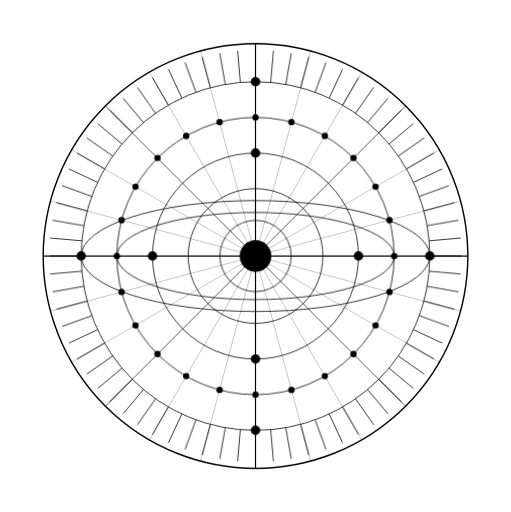
t = 0.00 s
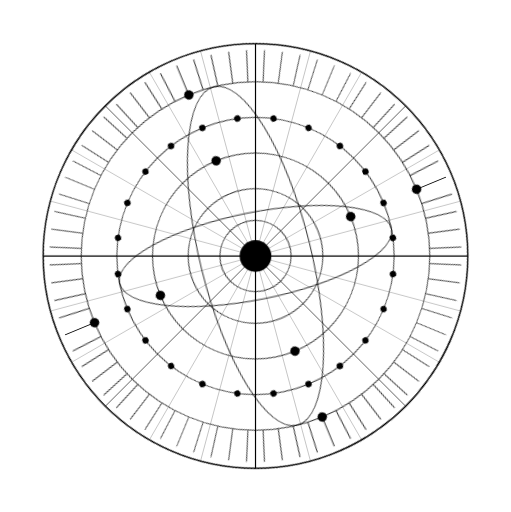
t = 3.75 s
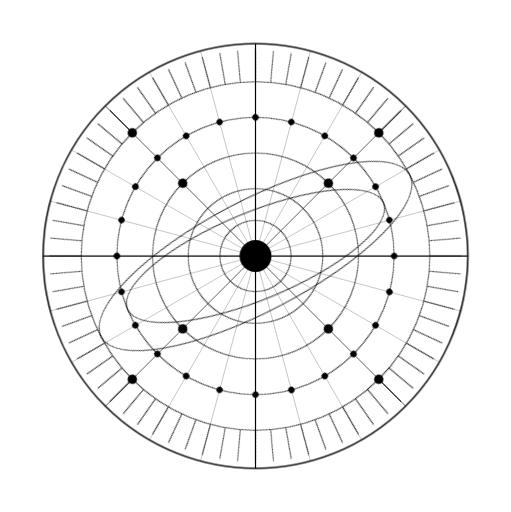
t = 7.50 s

The animated SVG that drew these frames (rendered in a browser with its animation timeline set to each time). Animation: 3 CSS @keyframes rules; frames cover the first 7.50 s, repeats indefinitely.

<svg width="645" height="646" viewBox="0 0 645 646" fill="none" xmlns="http://www.w3.org/2000/svg">

  <defs>
    <style>
      .layer-slow   { transform-origin: 322.5px 323.0px; animation: spin-cw  20s linear infinite; }
      .layer-medium { transform-origin: 322.5px 323.0px; animation: spin-ccw 13s linear infinite; }
      .layer-fast   { transform-origin: 322.5px 323.0px; animation: spin-cw   8s linear infinite; }
      .layer-vslow  { transform-origin: 322.5px 323.0px; animation: spin-ccw 30s linear infinite; }
      .layer-pulse  { transform-origin: 322.5px 323.0px; animation: pulse-scale 4s ease-in-out infinite; }
      .layer-static { }
      @keyframes spin-cw   { from { transform: rotate(0deg);   } to { transform: rotate(360deg);  } }
      @keyframes spin-ccw  { from { transform: rotate(0deg);   } to { transform: rotate(-360deg); } }
      @keyframes pulse-scale { 0%,100% { transform: scale(1); } 50% { transform: scale(1.06); } }
    </style>
  </defs>
<circle class="layer-vslow" cx="322.5" cy="323.0" r="268" stroke="black" stroke-width="1.8" fill="none"/>
<circle class="layer-slow" cx="322.5" cy="323.0" r="220" stroke="black" stroke-width="1" fill="none"/>
<circle class="layer-slow" cx="322.5" cy="323.0" r="175" stroke="black" stroke-width="1" fill="none"/>
<circle class="layer-slow" cx="322.5" cy="323.0" r="130" stroke="black" stroke-width="1" fill="none"/>
<circle class="layer-slow" cx="322.5" cy="323.0" r="85" stroke="black" stroke-width="1" fill="none"/>
<circle class="layer-slow" cx="322.5" cy="323.0" r="45" stroke="black" stroke-width="1" fill="none"/>
<line class="layer-static" x1="322.5" y1="323.0" x2="590.5" y2="323.0" stroke="black" stroke-width="1.5"/>
<line class="layer-static" x1="322.5" y1="323.0" x2="581.4" y2="392.4" stroke="black" stroke-width="0.3"/>
<line class="layer-static" x1="322.5" y1="323.0" x2="554.6" y2="457.0" stroke="black" stroke-width="0.3"/>
<line class="layer-static" x1="322.5" y1="323.0" x2="512.0" y2="512.5" stroke="black" stroke-width="0.8"/>
<line class="layer-static" x1="322.5" y1="323.0" x2="456.5" y2="555.1" stroke="black" stroke-width="0.3"/>
<line class="layer-static" x1="322.5" y1="323.0" x2="391.9" y2="581.9" stroke="black" stroke-width="0.3"/>
<line class="layer-static" x1="322.5" y1="323.0" x2="322.5" y2="591.0" stroke="black" stroke-width="1.5"/>
<line class="layer-static" x1="322.5" y1="323.0" x2="253.1" y2="581.9" stroke="black" stroke-width="0.3"/>
<line class="layer-static" x1="322.5" y1="323.0" x2="188.5" y2="555.1" stroke="black" stroke-width="0.3"/>
<line class="layer-static" x1="322.5" y1="323.0" x2="133.0" y2="512.5" stroke="black" stroke-width="0.8"/>
<line class="layer-static" x1="322.5" y1="323.0" x2="90.4" y2="457.0" stroke="black" stroke-width="0.3"/>
<line class="layer-static" x1="322.5" y1="323.0" x2="63.6" y2="392.4" stroke="black" stroke-width="0.3"/>
<line class="layer-static" x1="322.5" y1="323.0" x2="54.5" y2="323.0" stroke="black" stroke-width="1.5"/>
<line class="layer-static" x1="322.5" y1="323.0" x2="63.6" y2="253.6" stroke="black" stroke-width="0.3"/>
<line class="layer-static" x1="322.5" y1="323.0" x2="90.4" y2="189.0" stroke="black" stroke-width="0.3"/>
<line class="layer-static" x1="322.5" y1="323.0" x2="133.0" y2="133.5" stroke="black" stroke-width="0.8"/>
<line class="layer-static" x1="322.5" y1="323.0" x2="188.5" y2="90.9" stroke="black" stroke-width="0.3"/>
<line class="layer-static" x1="322.5" y1="323.0" x2="253.1" y2="64.1" stroke="black" stroke-width="0.3"/>
<line class="layer-static" x1="322.5" y1="323.0" x2="322.5" y2="55.0" stroke="black" stroke-width="1.5"/>
<line class="layer-static" x1="322.5" y1="323.0" x2="391.9" y2="64.1" stroke="black" stroke-width="0.3"/>
<line class="layer-static" x1="322.5" y1="323.0" x2="456.5" y2="90.9" stroke="black" stroke-width="0.3"/>
<line class="layer-static" x1="322.5" y1="323.0" x2="512.0" y2="133.5" stroke="black" stroke-width="0.8"/>
<line class="layer-static" x1="322.5" y1="323.0" x2="554.6" y2="189.0" stroke="black" stroke-width="0.3"/>
<line class="layer-static" x1="322.5" y1="323.0" x2="581.4" y2="253.6" stroke="black" stroke-width="0.3"/>
<ellipse class="layer-medium" cx="322.5" cy="323.0" rx="220" ry="70" stroke="black" stroke-width="1" fill="none"/>
<ellipse class="layer-fast" cx="322.5" cy="323.0" rx="175" ry="55" stroke="black" stroke-width="1" fill="none"/>
<line class="layer-slow" x1="542.50" y1="323.00" x2="582.50" y2="323.00" stroke="black" stroke-width="1.0"/>
<line class="layer-slow" x1="541.66" y1="342.17" x2="581.51" y2="345.66" stroke="black" stroke-width="1.0"/>
<line class="layer-slow" x1="539.16" y1="361.20" x2="578.55" y2="368.15" stroke="black" stroke-width="1.0"/>
<line class="layer-slow" x1="535.00" y1="379.94" x2="573.64" y2="390.29" stroke="black" stroke-width="1.0"/>
<line class="layer-slow" x1="529.23" y1="398.24" x2="566.82" y2="411.93" stroke="black" stroke-width="1.0"/>
<line class="layer-slow" x1="521.89" y1="415.98" x2="558.14" y2="432.88" stroke="black" stroke-width="1.0"/>
<line class="layer-slow" x1="513.03" y1="433.00" x2="547.67" y2="453.00" stroke="black" stroke-width="1.0"/>
<line class="layer-slow" x1="502.71" y1="449.19" x2="535.48" y2="472.13" stroke="black" stroke-width="1.0"/>
<line class="layer-slow" x1="491.03" y1="464.41" x2="521.67" y2="490.12" stroke="black" stroke-width="1.0"/>
<line class="layer-slow" x1="478.06" y1="478.56" x2="506.35" y2="506.85" stroke="black" stroke-width="1.0"/>
<line class="layer-slow" x1="463.91" y1="491.53" x2="489.62" y2="522.17" stroke="black" stroke-width="1.0"/>
<line class="layer-slow" x1="448.69" y1="503.21" x2="471.63" y2="535.98" stroke="black" stroke-width="1.0"/>
<line class="layer-slow" x1="432.50" y1="513.53" x2="452.50" y2="548.17" stroke="black" stroke-width="1.0"/>
<line class="layer-slow" x1="415.48" y1="522.39" x2="432.38" y2="558.64" stroke="black" stroke-width="1.0"/>
<line class="layer-slow" x1="397.74" y1="529.73" x2="411.43" y2="567.32" stroke="black" stroke-width="1.0"/>
<line class="layer-slow" x1="379.44" y1="535.50" x2="389.79" y2="574.14" stroke="black" stroke-width="1.0"/>
<line class="layer-slow" x1="360.70" y1="539.66" x2="367.65" y2="579.05" stroke="black" stroke-width="1.0"/>
<line class="layer-slow" x1="341.67" y1="542.16" x2="345.16" y2="582.01" stroke="black" stroke-width="1.0"/>
<line class="layer-slow" x1="322.50" y1="543.00" x2="322.50" y2="583.00" stroke="black" stroke-width="1.0"/>
<line class="layer-slow" x1="303.33" y1="542.16" x2="299.84" y2="582.01" stroke="black" stroke-width="1.0"/>
<line class="layer-slow" x1="284.30" y1="539.66" x2="277.35" y2="579.05" stroke="black" stroke-width="1.0"/>
<line class="layer-slow" x1="265.56" y1="535.50" x2="255.21" y2="574.14" stroke="black" stroke-width="1.0"/>
<line class="layer-slow" x1="247.26" y1="529.73" x2="233.57" y2="567.32" stroke="black" stroke-width="1.0"/>
<line class="layer-slow" x1="229.52" y1="522.39" x2="212.62" y2="558.64" stroke="black" stroke-width="1.0"/>
<line class="layer-slow" x1="212.50" y1="513.53" x2="192.50" y2="548.17" stroke="black" stroke-width="1.0"/>
<line class="layer-slow" x1="196.31" y1="503.21" x2="173.37" y2="535.98" stroke="black" stroke-width="1.0"/>
<line class="layer-slow" x1="181.09" y1="491.53" x2="155.38" y2="522.17" stroke="black" stroke-width="1.0"/>
<line class="layer-slow" x1="166.94" y1="478.56" x2="138.65" y2="506.85" stroke="black" stroke-width="1.0"/>
<line class="layer-slow" x1="153.97" y1="464.41" x2="123.33" y2="490.12" stroke="black" stroke-width="1.0"/>
<line class="layer-slow" x1="142.29" y1="449.19" x2="109.52" y2="472.13" stroke="black" stroke-width="1.0"/>
<line class="layer-slow" x1="131.97" y1="433.00" x2="97.33" y2="453.00" stroke="black" stroke-width="1.0"/>
<line class="layer-slow" x1="123.11" y1="415.98" x2="86.86" y2="432.88" stroke="black" stroke-width="1.0"/>
<line class="layer-slow" x1="115.77" y1="398.24" x2="78.18" y2="411.93" stroke="black" stroke-width="1.0"/>
<line class="layer-slow" x1="110.00" y1="379.94" x2="71.36" y2="390.29" stroke="black" stroke-width="1.0"/>
<line class="layer-slow" x1="105.84" y1="361.20" x2="66.45" y2="368.15" stroke="black" stroke-width="1.0"/>
<line class="layer-slow" x1="103.34" y1="342.17" x2="63.49" y2="345.66" stroke="black" stroke-width="1.0"/>
<line class="layer-slow" x1="102.50" y1="323.00" x2="62.50" y2="323.00" stroke="black" stroke-width="1.0"/>
<line class="layer-slow" x1="103.34" y1="303.83" x2="63.49" y2="300.34" stroke="black" stroke-width="1.0"/>
<line class="layer-slow" x1="105.84" y1="284.80" x2="66.45" y2="277.85" stroke="black" stroke-width="1.0"/>
<line class="layer-slow" x1="110.00" y1="266.06" x2="71.36" y2="255.71" stroke="black" stroke-width="1.0"/>
<line class="layer-slow" x1="115.77" y1="247.76" x2="78.18" y2="234.07" stroke="black" stroke-width="1.0"/>
<line class="layer-slow" x1="123.11" y1="230.02" x2="86.86" y2="213.12" stroke="black" stroke-width="1.0"/>
<line class="layer-slow" x1="131.97" y1="213.00" x2="97.33" y2="193.00" stroke="black" stroke-width="1.0"/>
<line class="layer-slow" x1="142.29" y1="196.81" x2="109.52" y2="173.87" stroke="black" stroke-width="1.0"/>
<line class="layer-slow" x1="153.97" y1="181.59" x2="123.33" y2="155.88" stroke="black" stroke-width="1.0"/>
<line class="layer-slow" x1="166.94" y1="167.44" x2="138.65" y2="139.15" stroke="black" stroke-width="1.0"/>
<line class="layer-slow" x1="181.09" y1="154.47" x2="155.38" y2="123.83" stroke="black" stroke-width="1.0"/>
<line class="layer-slow" x1="196.31" y1="142.79" x2="173.37" y2="110.02" stroke="black" stroke-width="1.0"/>
<line class="layer-slow" x1="212.50" y1="132.47" x2="192.50" y2="97.83" stroke="black" stroke-width="1.0"/>
<line class="layer-slow" x1="229.52" y1="123.61" x2="212.62" y2="87.36" stroke="black" stroke-width="1.0"/>
<line class="layer-slow" x1="247.26" y1="116.27" x2="233.57" y2="78.68" stroke="black" stroke-width="1.0"/>
<line class="layer-slow" x1="265.56" y1="110.50" x2="255.21" y2="71.86" stroke="black" stroke-width="1.0"/>
<line class="layer-slow" x1="284.30" y1="106.34" x2="277.35" y2="66.95" stroke="black" stroke-width="1.0"/>
<line class="layer-slow" x1="303.33" y1="103.84" x2="299.84" y2="63.99" stroke="black" stroke-width="1.0"/>
<line class="layer-slow" x1="322.50" y1="103.00" x2="322.50" y2="63.00" stroke="black" stroke-width="1.0"/>
<line class="layer-slow" x1="341.67" y1="103.84" x2="345.16" y2="63.99" stroke="black" stroke-width="1.0"/>
<line class="layer-slow" x1="360.70" y1="106.34" x2="367.65" y2="66.95" stroke="black" stroke-width="1.0"/>
<line class="layer-slow" x1="379.44" y1="110.50" x2="389.79" y2="71.86" stroke="black" stroke-width="1.0"/>
<line class="layer-slow" x1="397.74" y1="116.27" x2="411.43" y2="78.68" stroke="black" stroke-width="1.0"/>
<line class="layer-slow" x1="415.48" y1="123.61" x2="432.38" y2="87.36" stroke="black" stroke-width="1.0"/>
<line class="layer-slow" x1="432.50" y1="132.47" x2="452.50" y2="97.83" stroke="black" stroke-width="1.0"/>
<line class="layer-slow" x1="448.69" y1="142.79" x2="471.63" y2="110.02" stroke="black" stroke-width="1.0"/>
<line class="layer-slow" x1="463.91" y1="154.47" x2="489.62" y2="123.83" stroke="black" stroke-width="1.0"/>
<line class="layer-slow" x1="478.06" y1="167.44" x2="506.35" y2="139.15" stroke="black" stroke-width="1.0"/>
<line class="layer-slow" x1="491.03" y1="181.59" x2="521.67" y2="155.88" stroke="black" stroke-width="1.0"/>
<line class="layer-slow" x1="502.71" y1="196.81" x2="535.48" y2="173.87" stroke="black" stroke-width="1.0"/>
<line class="layer-slow" x1="513.03" y1="213.00" x2="547.67" y2="193.00" stroke="black" stroke-width="1.0"/>
<line class="layer-slow" x1="521.89" y1="230.02" x2="558.14" y2="213.12" stroke="black" stroke-width="1.0"/>
<line class="layer-slow" x1="529.23" y1="247.76" x2="566.82" y2="234.07" stroke="black" stroke-width="1.0"/>
<line class="layer-slow" x1="535.00" y1="266.06" x2="573.64" y2="255.71" stroke="black" stroke-width="1.0"/>
<line class="layer-slow" x1="539.16" y1="284.80" x2="578.55" y2="277.85" stroke="black" stroke-width="1.0"/>
<line class="layer-slow" x1="541.66" y1="303.83" x2="581.51" y2="300.34" stroke="black" stroke-width="1.0"/>
<circle class="layer-slow" cx="497.50" cy="323.00" r="4" fill="black"/>
<circle class="layer-slow" cx="491.54" cy="368.29" r="4" fill="black"/>
<circle class="layer-slow" cx="474.05" cy="410.50" r="4" fill="black"/>
<circle class="layer-slow" cx="446.24" cy="446.74" r="4" fill="black"/>
<circle class="layer-slow" cx="410.00" cy="474.55" r="4" fill="black"/>
<circle class="layer-slow" cx="367.79" cy="492.04" r="4" fill="black"/>
<circle class="layer-slow" cx="322.50" cy="498.00" r="4" fill="black"/>
<circle class="layer-slow" cx="277.21" cy="492.04" r="4" fill="black"/>
<circle class="layer-slow" cx="235.00" cy="474.55" r="4" fill="black"/>
<circle class="layer-slow" cx="198.76" cy="446.74" r="4" fill="black"/>
<circle class="layer-slow" cx="170.95" cy="410.50" r="4" fill="black"/>
<circle class="layer-slow" cx="153.46" cy="368.29" r="4" fill="black"/>
<circle class="layer-slow" cx="147.50" cy="323.00" r="4" fill="black"/>
<circle class="layer-slow" cx="153.46" cy="277.71" r="4" fill="black"/>
<circle class="layer-slow" cx="170.95" cy="235.50" r="4" fill="black"/>
<circle class="layer-slow" cx="198.76" cy="199.26" r="4" fill="black"/>
<circle class="layer-slow" cx="235.00" cy="171.45" r="4" fill="black"/>
<circle class="layer-slow" cx="277.21" cy="153.96" r="4" fill="black"/>
<circle class="layer-slow" cx="322.50" cy="148.00" r="4" fill="black"/>
<circle class="layer-slow" cx="367.79" cy="153.96" r="4" fill="black"/>
<circle class="layer-slow" cx="410.00" cy="171.45" r="4" fill="black"/>
<circle class="layer-slow" cx="446.24" cy="199.26" r="4" fill="black"/>
<circle class="layer-slow" cx="474.05" cy="235.50" r="4" fill="black"/>
<circle class="layer-slow" cx="491.54" cy="277.71" r="4" fill="black"/>
<circle class="layer-slow" cx="542.50" cy="323.00" r="6" fill="black"/>
<circle class="layer-slow" cx="452.50" cy="323.00" r="6" fill="black"/>
<circle class="layer-slow" cx="322.50" cy="543.00" r="6" fill="black"/>
<circle class="layer-slow" cx="322.50" cy="453.00" r="6" fill="black"/>
<circle class="layer-slow" cx="102.50" cy="323.00" r="6" fill="black"/>
<circle class="layer-slow" cx="192.50" cy="323.00" r="6" fill="black"/>
<circle class="layer-slow" cx="322.50" cy="103.00" r="6" fill="black"/>
<circle class="layer-slow" cx="322.50" cy="193.00" r="6" fill="black"/>
<circle class="layer-pulse" cx="322.50" cy="323.00" r="20" fill="black"/>
<circle class="layer-fast" cx="322.50" cy="323.00" r="7" fill="black"/>
</svg>
